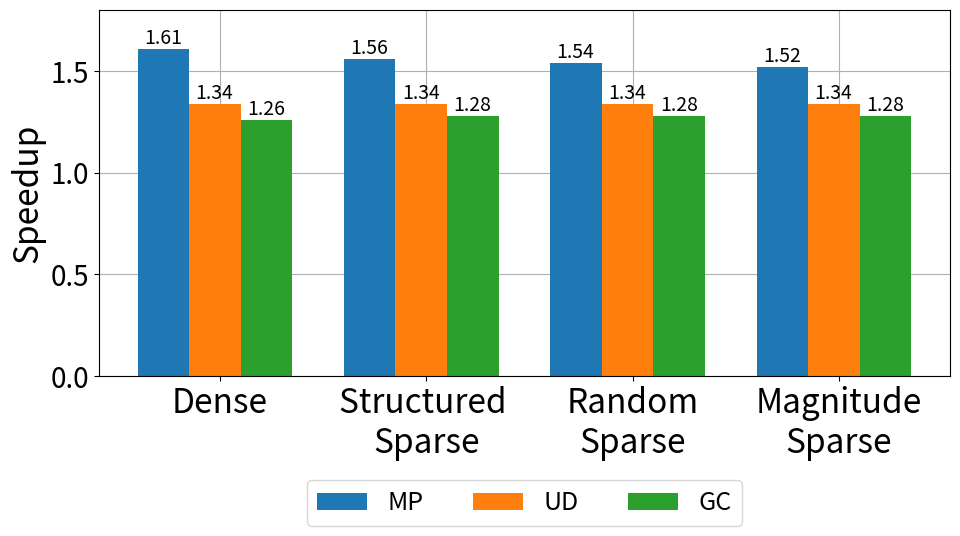

The script that saved this image:
import matplotlib.pyplot as plt
import numpy as np
import matplotlib.ticker as ticker
SMALL_SIZE = 8
MEDIUM_SIZE = 18
BIGGER_SIZE = 20
# plt.rc("xtick.top", True)
# plt.rc("xtick.labeltop", True)
plt.rc('font', size=BIGGER_SIZE)          # controls default text sizes
plt.rc('axes', titlesize=BIGGER_SIZE)     # fontsize of the axes title
plt.rc('axes', labelsize=BIGGER_SIZE)    # fontsize of the x and y labels
plt.rc('xtick', labelsize=MEDIUM_SIZE)    # fontsize of the tick labels
plt.rc('ytick', labelsize=BIGGER_SIZE)    # fontsize of the tick labels
plt.rc('legend', fontsize=MEDIUM_SIZE)    # legend fontsize
plt.rc('figure', titlesize=BIGGER_SIZE)  # fontsize of the figure title

# Data
categories = [ 'Dense', 'Structured \nSparse' ,'Random\nSparse', 'Magnitude\nSparse']
sub_categories = ['MP', 'UD', 'GC']
values = np.array([
    [1.61, 1.34, 1.26],
    [1.56, 1.34, 1.28],
    [1.54, 1.34, 1.28],
    [1.52, 1.34, 1.28]
])

x = np.arange(len(categories))  # the label locations
width = 0.25  # the width of the bars

fig, ax = plt.subplots(figsize=(10, 6))

# Add bars for each sub-category
for i in range(len(sub_categories)):
    bars = ax.bar(x - width/2 + i*width, values[:, i], width, label=sub_categories[i])
    for bar in bars:
        yval = bar.get_height()
        plt.text(bar.get_x() + bar.get_width()/8.0, yval, yval, va='bottom',fontsize=14) # va: vertical alignment

# Add some text for labels, title and custom x-axis tick labels, etc.
# ax.set_xlabel('Categories')
ax.set_ylabel('Speedup', fontsize=24)
ax.set_ylim([0.0,1.8])
ax.set_xticks(x + 0.15)
ax.set_xticklabels(categories, fontsize=24)
formatter = ticker.FuncFormatter(lambda x, pos: '{:.1f}'.format(x))
plt.gca().yaxis.set_major_formatter(formatter)

# Move legend to top right corner
ax.legend(loc='upper center', bbox_to_anchor=(0.5, -0.25), ncol=4)

# Add grid lines and put them behind the bars
ax.grid(True, zorder=0)
ax.set_axisbelow(True)

fig.tight_layout()

plt.show()
